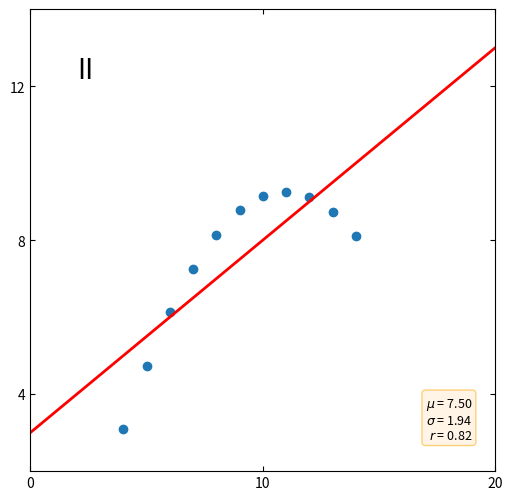

Write Python code to recreate this figure.
import matplotlib.pyplot as plt
import numpy as np

x = [10, 8, 13, 9, 11, 14, 6, 4, 12, 7, 5]
y2 = [9.14, 8.14, 8.74, 8.77, 9.26, 8.10, 6.13, 3.10, 9.13, 7.26, 4.74]

fig, ax = plt.subplots(figsize=(6, 6))
ax.set(xlim=(0, 20), ylim=(2, 14))
ax.set(xticks=(0, 10, 20), yticks=(4, 8, 12))

label = 'II'
ax.text(0.1, 0.9, label, fontsize=20, transform=ax.transAxes, va='top')
ax.tick_params(direction='in', top=True, right=True)
ax.plot(x, y2, 'o')

p1, p0 = np.polyfit(x, y2, deg=1)
ax.axline(xy1=(0, p0), slope=p1, color='r', lw=2)

stats = (f'$\\mu$ = {np.mean(y2):.2f}\n'
         f'$\\sigma$ = {np.std(y2):.2f}\n'
         f'$r$ = {np.corrcoef(x, y2)[0][1]:.2f}')
bbox = dict(boxstyle='round', fc='blanchedalmond', ec='orange', alpha=0.5)
ax.text(0.95, 0.07, stats, fontsize=9, bbox=bbox,
        transform=ax.transAxes, horizontalalignment='right')

plt.show()
